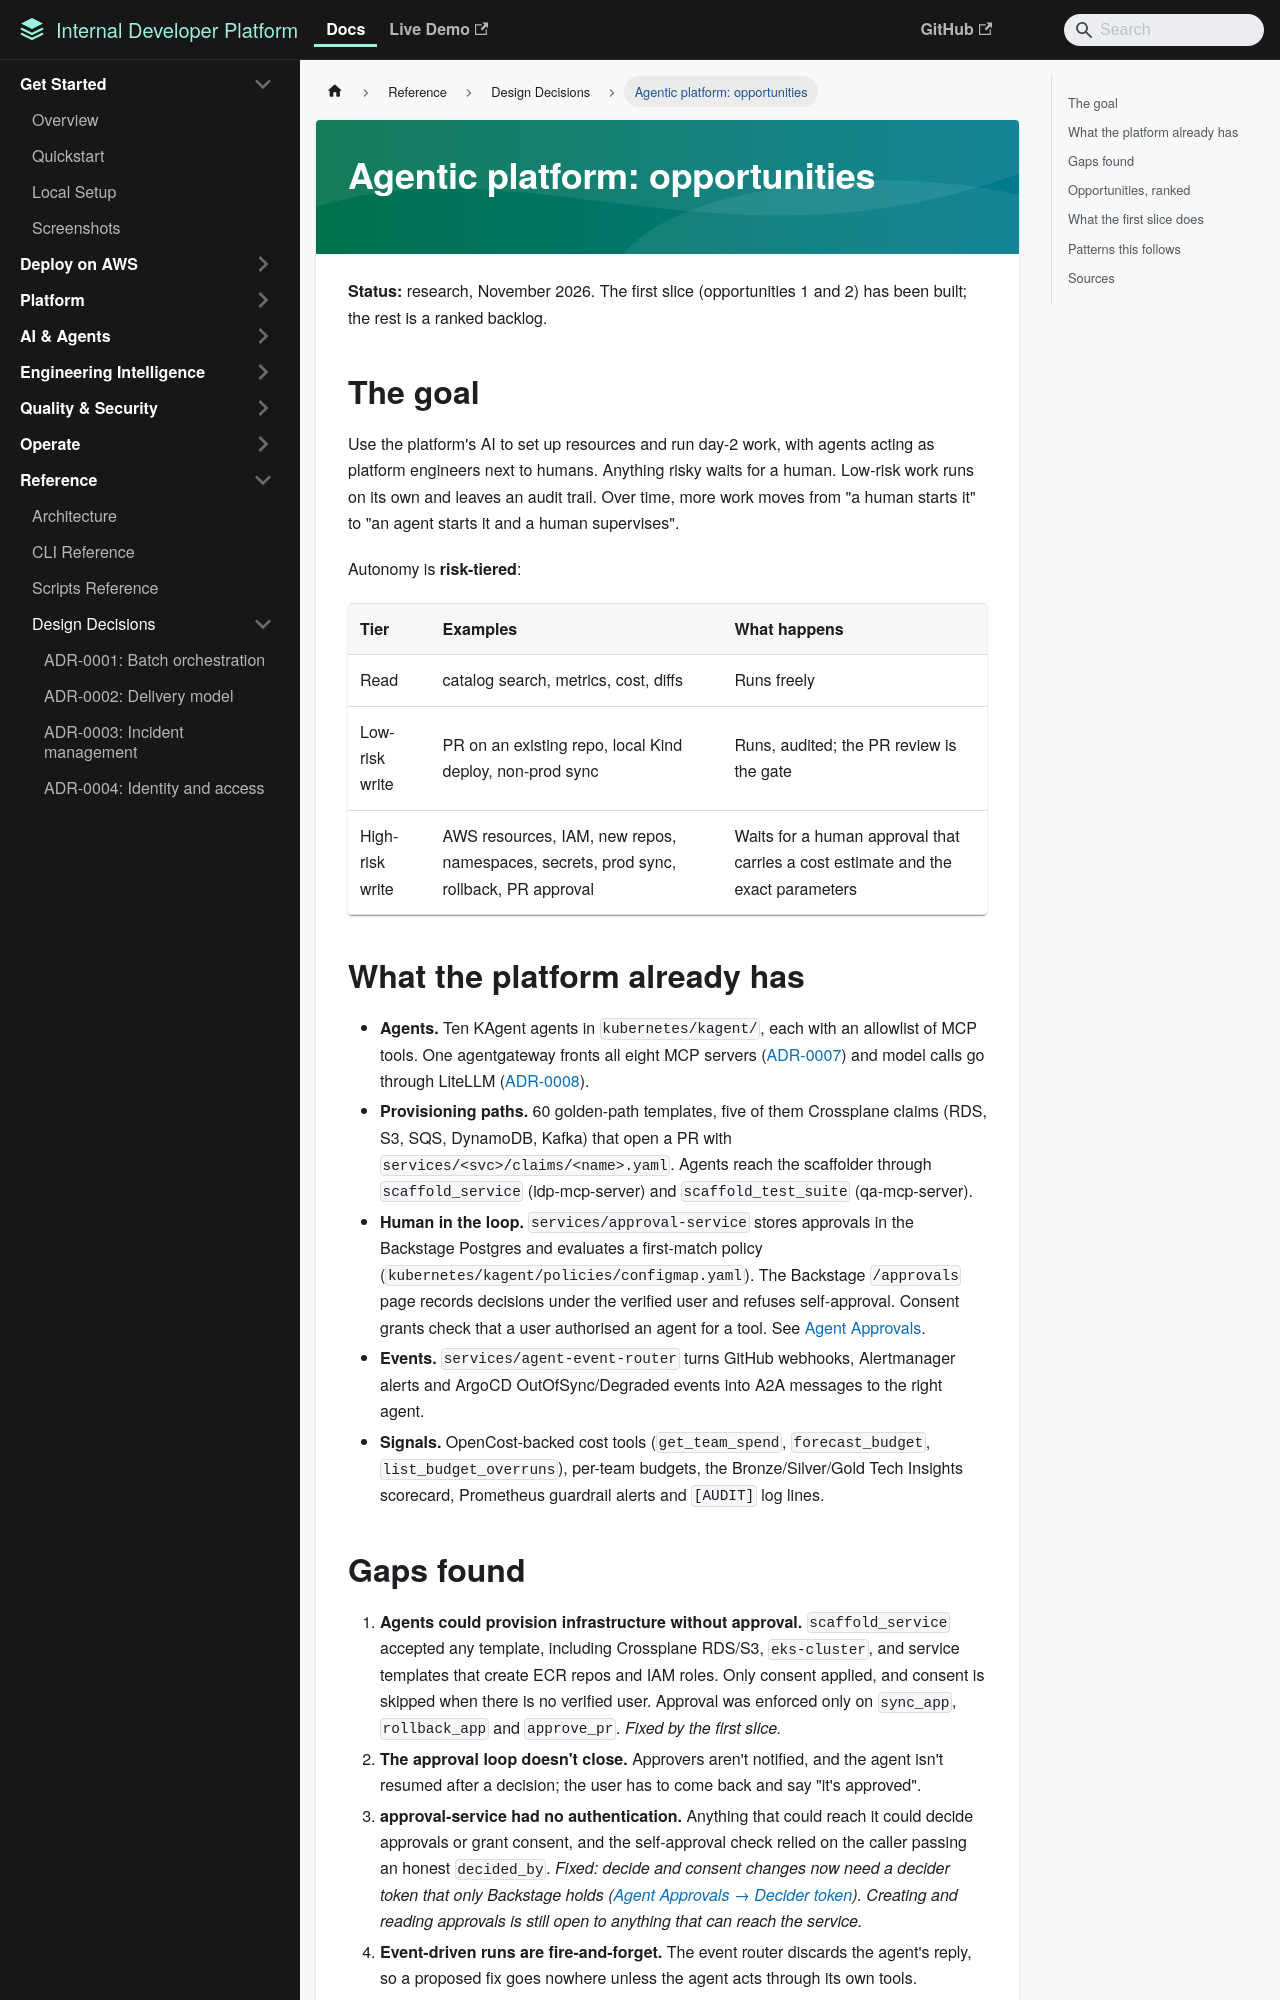

repository: moatazeldebsy/backstage-platform-template · page: design/agentic-platform-opportunities/index.html · generator: mkdocs

# Agentic platform: opportunities

**Status:** research, November 2026. The first slice (opportunities 1 and 2) has been built; the rest is a ranked backlog.

## The goal

Use the platform's AI to set up resources and run day-2 work, with agents acting as platform engineers next to humans. Anything risky waits for a human. Low-risk work runs on its own and leaves an audit trail. Over time, more work moves from "a human starts it" to "an agent starts it and a human supervises".

Autonomy is **risk-tiered**:

| Tier | Examples | What happens |
|---|---|---|
| Read | catalog search, metrics, cost, diffs | Runs freely |
| Low-risk write | PR on an existing repo, local Kind deploy, non-prod sync | Runs, audited; the PR review is the gate |
| High-risk write | AWS resources, IAM, new repos, namespaces, secrets, prod sync, rollback, PR approval | Waits for a human approval that carries a cost estimate and the exact parameters |

## What the platform already has

- **Agents.** Ten KAgent agents in `kubernetes/kagent/`, each with an allowlist of MCP tools. One agentgateway fronts all eight MCP servers ([ADR-0007](adr-0007-ai-gateway.md)) and model calls go through LiteLLM ([ADR-0008](adr-0008-litellm-multiprovider-gateway.md)).
- **Provisioning paths.** 60 golden-path templates, five of them Crossplane claims (RDS, S3, SQS, DynamoDB, Kafka) that open a PR with `services/<svc>/claims/<name>.yaml`. Agents reach the scaffolder through `scaffold_service` (idp-mcp-server) and `scaffold_test_suite` (qa-mcp-server).
- **Human in the loop.** `services/approval-service` stores approvals in the Backstage Postgres and evaluates a first-match policy (`kubernetes/kagent/policies/configmap.yaml`). The Backstage `/approvals` page records decisions under the verified user and refuses self-approval. Consent grants check that a user authorised an agent for a tool. See [Agent Approvals](../agent-approvals.md).
- **Events.** `services/agent-event-router` turns GitHub webhooks, Alertmanager alerts and ArgoCD OutOfSync/Degraded events into A2A messages to the right agent.
- **Signals.** OpenCost-backed cost tools (`get_team_spend`, `forecast_budget`, `list_budget_overruns`), per-team budgets, the Bronze/Silver/Gold Tech Insights scorecard, Prometheus guardrail alerts and `[AUDIT]` log lines.
